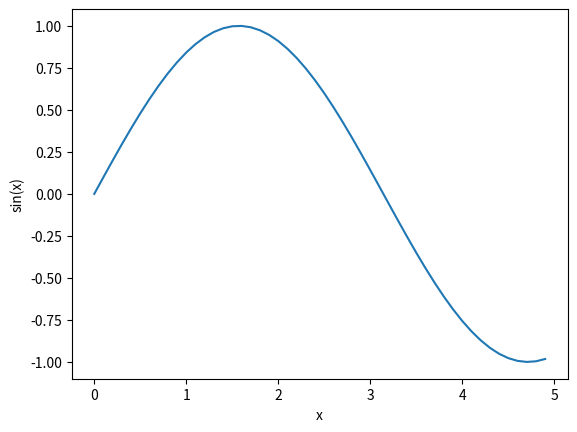

This chart was generated by the following Python code:
%matplotlib inline
import numpy as np
import matplotlib.pyplot as plt

x = np.arange(0, 5, 0.1)  #create x =(0-5) in .1 incrimants 
y = np.sin(x)             #y = sin(x)
plt.plot(x,y)             #make a plot
plt.xlabel('x')            #label x axis
plt.ylabel('sin(x)')
plt.show()                #show plot on screen

